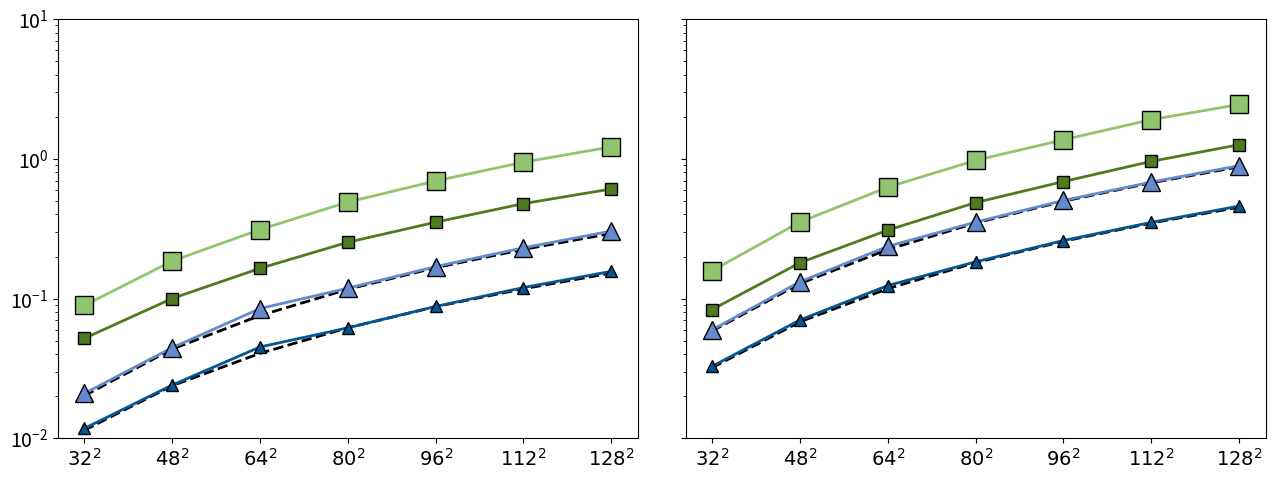

Write Python code to recreate this figure. (Note: this script raises an exception after producing the figure.)
import matplotlib.pyplot as plt
import numpy as np
from matplotlib import gridspec


plt.rcParams['pdf.fonttype'] = 42
plt.rcParams['ps.fonttype'] = 42



plt.rcParams["figure.figsize"] = (13.0, 5.0)
plt.rcParams.update({'font.size': 14})



# make data
x = ["$32^2$", "$48^2$", "$64^2$", "$80^2$", "$96^2$", "$112^2$", "$128^2$"]

G_1500 = [0.051926, 0.100185, 0.164678, 0.252945, 0.352306, 0.478392, 0.608963]
G_3000 = [0.08929, 0.185628, 0.311998, 0.490501, 0.694886, 0.946668, 1.21891]

F_1500 = [0.011768, 0.024065, 0.045064, 0.06177, 0.087886, 0.119968, 0.15678]
F_3000 = [0.020959, 0.044525, 0.084882, 0.118695, 0.169448, 0.23099, 0.304469]

FP_1500 = [0.011426849, 0.023794521, 0.040598356, 0.061838356, 0.087514521, 0.117626849, 0.152175342]
FP_3000 = [0.020193973, 0.043520548, 0.075666849, 0.116632877, 0.16641863, 0.22502411, 0.292449315]


G_1500_DP = [0.083552, 0.180618, 0.309131, 0.486596, 0.688309, 0.959437, 1.262698]
G_3000_DP = [0.158329, 0.35355, 0.627219, 0.975146, 1.3695, 1.908415, 2.448809]

F_1500_DP = [0.032777, 0.070323, 0.124069, 0.183378, 0.260491, 0.351374, 0.459245]
F_3000_DP = [0.0598, 0.13201, 0.236424, 0.352789, 0.503768, 0.682056, 0.894456]

FP_1500_DP = [0.032033333, 0.06821, 0.117826667, 0.180883333, 0.25738, 0.347316667, 0.450693333]
FP_3000_DP = [0.0587, 0.12821, 0.224493333, 0.34755, 0.49738, 0.673983333, 0.87736]


#fig, (ax0, ax1) = plt.subplots(nrows=2, sharex=True, gridspec_kw={'height_ratios': [1, 1], 'hspace': 0.1})
#
fig = plt.figure()
# set height ratios for subplots
gs = gridspec.GridSpec(1, 2, width_ratios=[1, 1]) 
fig.set_tight_layout(True)


# plot


ax0 = fig.add_subplot(gs[0])
ax1 = fig.add_subplot(gs[1], sharey=ax0)
plt.setp(ax1.get_yticklabels(), visible=False)


fig.tight_layout()
ax0.set_ylim([0.01, 10])
ax1.set_ylim([0.01, 10])


g1=ax0.plot(x, G_1500, c='#507a1f', linewidth=2.0, marker="s", 
       markersize=9, markeredgecolor='black', markeredgewidth=1,  label='GPU-1500B')
g2=ax0.plot(x, G_3000, c='#90c46e', linewidth=2.0, marker="s", 
       markersize=13, markeredgecolor='black', markeredgewidth=1,label='GPU-3000B')
f1=ax0.plot(x, F_1500, c='#065693',linewidth=2.0, marker="^", 
       markersize=9, markeredgecolor='black', markeredgewidth=1, label='FPGA-1500B')
f2=ax0.plot(x, F_3000, c='#6589cd',linewidth=2.0, marker="^", 
       markersize=13, markeredgecolor='black', markeredgewidth=1, label='FPGA-3000B')

fp1=ax0.plot(x, FP_1500, c=((0/256, 0/256, 0/256, 1)),linewidth=2.0, ls='--', label='FPGA-Pred', zorder=1)
fp2=ax0.plot(x, FP_3000, c=((0/256, 0/256, 0/256, 1)),linewidth=2.0, ls='--', zorder=1)


g1=ax1.plot(x, G_1500_DP, c='#507a1f', linewidth=2.0, marker="s", 
       markersize=9, markeredgecolor='black', markeredgewidth=1,  label='GPU-1500B')
g2=ax1.plot(x, G_3000_DP, c='#90c46e', linewidth=2.0, marker="s", 
       markersize=13, markeredgecolor='black', markeredgewidth=1,label='GPU-3000B')
f1=ax1.plot(x, F_1500_DP, c='#065693',linewidth=2.0, marker="^", 
       markersize=9, markeredgecolor='black', markeredgewidth=1, label='FPGA-1500B')
f2=ax1.plot(x, F_3000_DP, c='#6589cd',linewidth=2.0, marker="^", 
       markersize=13, markeredgecolor='black', markeredgewidth=1, label='FPGA-3000B')


fp1=ax1.plot(x, FP_1500_DP, c=((0/256, 0/256, 0/256, 1)),linewidth=2.0, ls='--', label='FPGA-Pred', zorder=1)
fp2=ax1.plot(x, FP_3000_DP, c=((0/256, 0/256, 0/256, 1)),linewidth=2.0, ls='--', zorder=1)


props = dict(boxstyle='round', facecolor='white', alpha=1.0)
ax0.set_yscale('log')
ax0.grid(b=True, which='both', axis='both', linewidth=1.0)
handles, labels = ax0.get_legend_handles_labels()
print(labels)
handles = [handles[1], handles[0], handles[4], handles[3], handles[2]]
labels = [labels[1], labels[0], labels[4], labels[3], labels[2]]
ax0.legend(handles, labels, loc=2, ncol=2, facecolor='w', framealpha=1, edgecolor='black', prop={'size': 12})
#ax0.set_xlabel('Mesh Size')
ax0.set_ylabel('Runtime (seconds)')
#ax0.set_title('$\mathregular{2D-FP32, v=8, f_{u}=3, N_{CU}=3}$')
ax0.text(x[3], 0.015 , '$\mathregular{2D\ ADI, FP32, v=8, f_{u}=3, N_{CU}=3}$', ha='center', size=14, bbox=props) 


ax1.set_yscale('log')
ax1.grid(b=True, which='both', axis='both', linewidth=1.0)
handles, labels = ax1.get_legend_handles_labels()
print(labels)
handles = [handles[1], handles[0], handles[4], handles[3], handles[2]]
labels = [labels[1], labels[0], labels[4], labels[3], labels[2]]
#ax1.legend(handles, labels, loc=2, ncol=2, facecolor='w', framealpha=1, edgecolor='black', prop={'size': 12})
ax1.set_xlabel('Mesh Size')
#ax1.set_ylabel('Runtime (seconds)')
#ax1.set_title('$\mathregular{2D-FP64, v=8, f_{u}=2, N_{CU}=3}$')
ax1.text(x[3], 0.015 , '$\mathregular{2D\ ADI, FP64, v=8, f_{u}=2, N_{CU}=3}$', ha='center', size=14, bbox=props) 






fig.tight_layout()
plt.savefig("M-ADI-2D-SP-DP_log.pdf", bbox_inches='tight')

plt.show()










